Run: headless pygame with SDL's dummy video driver; simulated clock (each Clock.tick advances the game by its frame time, no real sleeping); random seed 0; keys injected as events and as key.get_pressed() state; mouse plan: one left click at the window centre at the start of phase 2, then a move to the lower-right quarter at the start of phase 3.
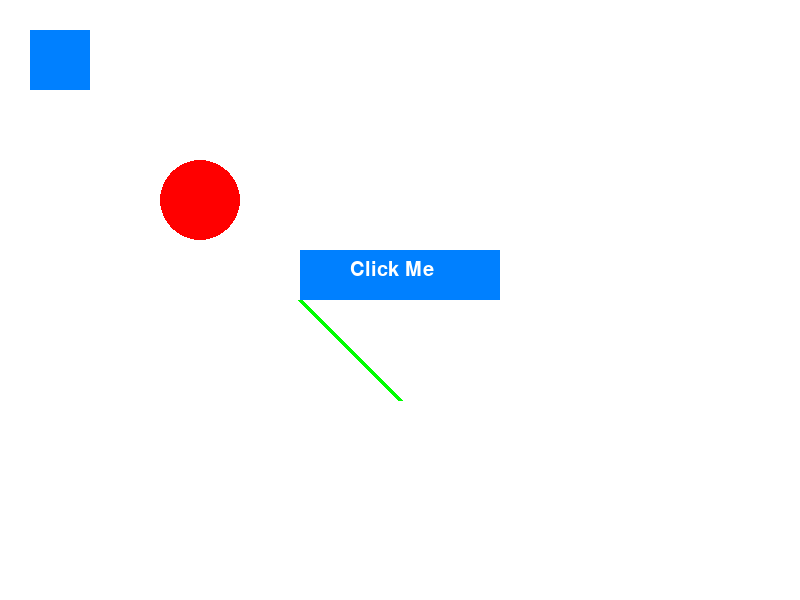
Frame 1 of 4 · flips 1–60 · no input
Frame 2 of 4 · flips 61–180 · clicked the window centre · tapped SPACE, RETURN · held RIGHT (→), D · screen unchanged from frame 1, image omitted
Frame 3 of 4 · flips 181–300 · moved the mouse to the lower-right quarter · held DOWN (↓), S · screen unchanged from frame 2, image omitted
Frame 4 of 4 · flips 301–420 · held LEFT (←), A, UP (↑), W · screen unchanged from frame 3, image omitted

The pygame program that drew these frames:

import pygame
import sys

# Initialize PyGame
pygame.init()

# Set up display
width, height = 800, 600
screen = pygame.display.set_mode((width, height))
pygame.display.set_caption("Drawing Shapes")

# Set up game clock
clock = pygame.time.Clock()
# print(clock.get_time, clock.get_rawtime)

# Initalize font
pygame.font.init()
font = pygame.font.SysFont('Arial', 30)

# Render text
text_surface = font.render("Hello, PyGame!", True, (0,0,0))

# Main game loop
running = True
while running:
    for event in pygame.event.get():
        if event.type == pygame.QUIT:
            running = False
        elif event.type == pygame.MOUSEBUTTONDOWN:
            if button_rect.collidepoint(event.pos):
                print("Button clicked!")
            else:
                print("You missed the button!")

    # Clear screen
    screen.fill((255,255,255))

    # Draw shapes
    pygame.draw.rect(screen, (0, 128, 255), pygame.Rect(30,30,60,60))
    pygame.draw.circle(screen, (255,0,0), (200,200), 40)
    pygame.draw.line(screen, (0,255,0), (300, 300), (400,400), 5)

    # Draw text
    screen.blit(text_surface, (100,100))

    # Draw button 
    button_rect = pygame.Rect(300,250,200,50)
    # print(button_rect.x, button_rect.y)
    pygame.draw.rect(screen, (0,128,255), button_rect)
    text_surface = font.render('Click Me', True, (255,255,255))
    screen.blit(text_surface, (button_rect.x + 50, button_rect.y + 10))

    # Update display
    pygame.display.flip()

    # Cap the frame rate
    clock.tick(60) # 60 frames per second!

# Quit PyGame
pygame.quit()
sys.exit()
